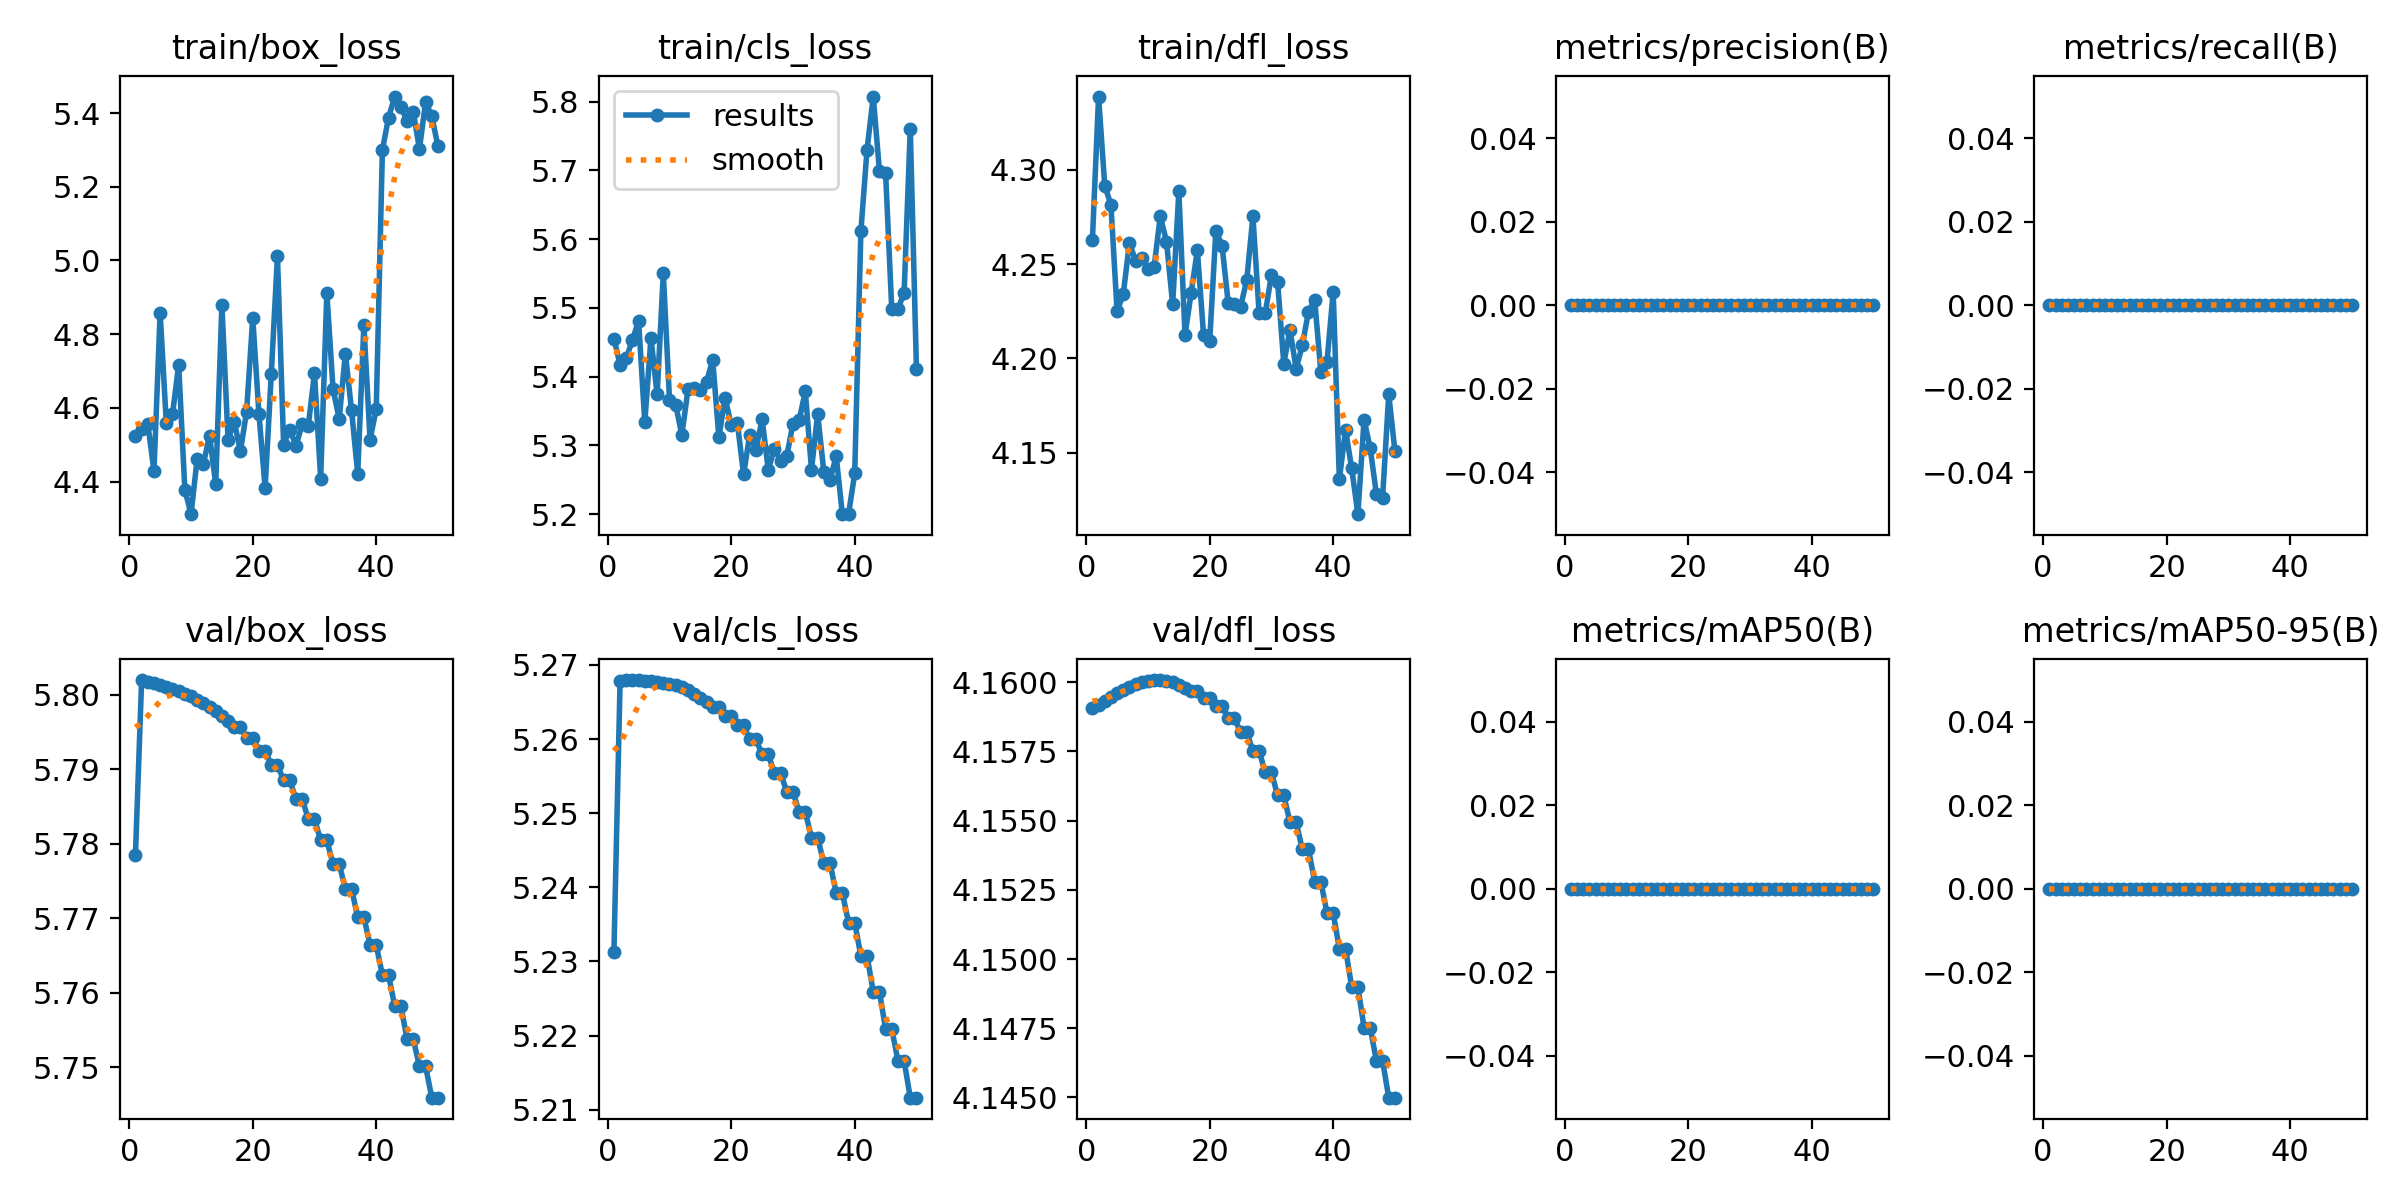

Data behind this chart, as committed beside it:
epoch, time, train/box_loss, train/cls_loss, train/dfl_loss, metrics/precision(B), metrics/recall(B), metrics/mAP50(B), metrics/mAP50-95(B), val/box_loss, val/cls_loss, val/dfl_loss, lr/pg0, lr/pg1, lr/pg2
1, 5.436, 4.523, 5.455, 4.263, 0, 0, 0, 0, 5.778, 5.231, 4.159, 0, 0, 0
2, 10.23, 4.541, 5.417, 4.339, 0, 0, 0, 0, 5.802, 5.268, 4.159, 2.08783e-06, 2.08783e-06, 2.08783e-06
3, 15.12, 4.556, 5.427, 4.292, 0, 0, 0, 0, 5.802, 5.268, 4.159, 4.0913e-06, 4.0913e-06, 4.0913e-06
4, 19.79, 4.429, 5.454, 4.282, 0, 0, 0, 0, 5.802, 5.268, 4.159, 6.01043e-06, 6.01043e-06, 6.01043e-06
5, 24.33, 4.858, 5.481, 4.225, 0, 0, 0, 0, 5.801, 5.268, 4.16, 7.84522e-06, 7.84522e-06, 7.84522e-06
6, 28.8, 4.558, 5.333, 4.234, 0, 0, 0, 0, 5.801, 5.268, 4.16, 9.59565e-06, 9.59565e-06, 9.59565e-06
7, 33.23, 4.582, 5.456, 4.261, 0, 0, 0, 0, 5.801, 5.268, 4.16, 1.12617e-05, 1.12617e-05, 1.12617e-05
8, 37.56, 4.717, 5.374, 4.252, 0, 0, 0, 0, 5.8, 5.268, 4.16, 1.28435e-05, 1.28435e-05, 1.28435e-05
9, 41.76, 4.378, 5.55, 4.253, 0, 0, 0, 0, 5.8, 5.268, 4.16, 1.43409e-05, 1.43409e-05, 1.43409e-05
10, 45.7, 4.311, 5.367, 4.248, 0, 0, 0, 0, 5.8, 5.267, 4.16, 1.57539e-05, 1.57539e-05, 1.57539e-05
11, 49.65, 4.462, 5.359, 4.249, 0, 0, 0, 0, 5.799, 5.267, 4.16, 1.70826e-05, 1.70826e-05, 1.70826e-05
12, 53.57, 4.448, 5.315, 4.275, 0, 0, 0, 0, 5.799, 5.267, 4.16, 1.83269e-05, 1.83269e-05, 1.83269e-05
13, 57.48, 4.524, 5.382, 4.262, 0, 0, 0, 0, 5.798, 5.267, 4.16, 1.94869e-05, 1.94869e-05, 1.94869e-05
14, 61.56, 4.393, 5.384, 4.229, 0, 0, 0, 0, 5.798, 5.266, 4.16, 2.05626e-05, 2.05626e-05, 2.05626e-05
15, 65.49, 4.88, 5.38, 4.289, 0, 0, 0, 0, 5.797, 5.266, 4.16, 2.15539e-05, 2.15539e-05, 2.15539e-05
16, 69.5, 4.514, 5.393, 4.212, 0, 0, 0, 0, 5.796, 5.265, 4.16, 2.24609e-05, 2.24609e-05, 2.24609e-05
17, 73.47, 4.563, 5.425, 4.235, 0, 0, 0, 0, 5.796, 5.264, 4.16, 2.32835e-05, 2.32835e-05, 2.32835e-05
18, 77.31, 4.483, 5.312, 4.257, 0, 0, 0, 0, 5.796, 5.264, 4.16, 2.40217e-05, 2.40217e-05, 2.40217e-05
19, 81.22, 4.59, 5.37, 4.213, 0, 0, 0, 0, 5.794, 5.263, 4.159, 2.46756e-05, 2.46756e-05, 2.46756e-05
20, 85.17, 4.844, 5.329, 4.209, 0, 0, 0, 0, 5.794, 5.263, 4.159, 2.52452e-05, 2.52452e-05, 2.52452e-05
21, 89.39, 4.584, 5.333, 4.268, 0, 0, 0, 0, 5.793, 5.262, 4.159, 2.57304e-05, 2.57304e-05, 2.57304e-05
22, 93.49, 4.383, 5.258, 4.26, 0, 0, 0, 0, 5.793, 5.262, 4.159, 2.61313e-05, 2.61313e-05, 2.61313e-05
23, 97.68, 4.691, 5.316, 4.229, 0, 0, 0, 0, 5.791, 5.26, 4.159, 2.64478e-05, 2.64478e-05, 2.64478e-05
24, 102.2, 5.011, 5.294, 4.229, 0, 0, 0, 0, 5.791, 5.26, 4.159, 2.668e-05, 2.668e-05, 2.668e-05
25, 106.3, 4.5, 5.338, 4.227, 0, 0, 0, 0, 5.788, 5.258, 4.158, 2.68278e-05, 2.68278e-05, 2.68278e-05
26, 110.9, 4.541, 5.265, 4.242, 0, 0, 0, 0, 5.788, 5.258, 4.158, 2.68913e-05, 2.68913e-05, 2.68913e-05
27, 115.6, 4.497, 5.295, 4.275, 0, 0, 0, 0, 5.786, 5.255, 4.158, 2.68704e-05, 2.68704e-05, 2.68704e-05
28, 120.1, 4.555, 5.278, 4.224, 0, 0, 0, 0, 5.786, 5.255, 4.158, 2.67652e-05, 2.67652e-05, 2.67652e-05
29, 124.4, 4.552, 5.285, 4.224, 0, 0, 0, 0, 5.783, 5.253, 4.157, 2.65756e-05, 2.65756e-05, 2.65756e-05
30, 128.7, 4.694, 5.331, 4.244, 0, 0, 0, 0, 5.783, 5.253, 4.157, 2.63017e-05, 2.63017e-05, 2.63017e-05
31, 132.9, 4.408, 5.337, 4.241, 0, 0, 0, 0, 5.78, 5.25, 4.156, 2.59434e-05, 2.59434e-05, 2.59434e-05
32, 136.9, 4.912, 5.379, 4.197, 0, 0, 0, 0, 5.78, 5.25, 4.156, 2.55008e-05, 2.55008e-05, 2.55008e-05
33, 142.1, 4.652, 5.265, 4.215, 0, 0, 0, 0, 5.777, 5.247, 4.155, 2.49738e-05, 2.49738e-05, 2.49738e-05
34, 147.7, 4.569, 5.346, 4.195, 0, 0, 0, 0, 5.777, 5.247, 4.155, 2.43625e-05, 2.43625e-05, 2.43625e-05
35, 152.8, 4.747, 5.261, 4.207, 0, 0, 0, 0, 5.774, 5.243, 4.154, 2.36669e-05, 2.36669e-05, 2.36669e-05
36, 157.3, 4.594, 5.25, 4.225, 0, 0, 0, 0, 5.774, 5.243, 4.154, 2.28869e-05, 2.28869e-05, 2.28869e-05
37, 162, 4.421, 5.284, 4.231, 0, 0, 0, 0, 5.77, 5.239, 4.153, 2.20225e-05, 2.20225e-05, 2.20225e-05
38, 166.3, 4.824, 5.2, 4.193, 0, 0, 0, 0, 5.77, 5.239, 4.153, 2.10738e-05, 2.10738e-05, 2.10738e-05
39, 170.5, 4.514, 5.2, 4.198, 0, 0, 0, 0, 5.766, 5.235, 4.152, 2.00407e-05, 2.00407e-05, 2.00407e-05
40, 174.9, 4.597, 5.259, 4.235, 0, 0, 0, 0, 5.766, 5.235, 4.152, 1.89233e-05, 1.89233e-05, 1.89233e-05
41, 179.2, 5.301, 5.612, 4.136, 0, 0, 0, 0, 5.762, 5.231, 4.15, 1.77216e-05, 1.77216e-05, 1.77216e-05
42, 183.7, 5.388, 5.73, 4.162, 0, 0, 0, 0, 5.762, 5.231, 4.15, 1.64355e-05, 1.64355e-05, 1.64355e-05
43, 187.9, 5.445, 5.808, 4.142, 0, 0, 0, 0, 5.758, 5.226, 4.149, 1.50651e-05, 1.50651e-05, 1.50651e-05
44, 191.7, 5.417, 5.7, 4.117, 0, 0, 0, 0, 5.758, 5.226, 4.149, 1.36103e-05, 1.36103e-05, 1.36103e-05
45, 195.7, 5.379, 5.697, 4.167, 0, 0, 0, 0, 5.754, 5.221, 4.148, 1.20711e-05, 1.20711e-05, 1.20711e-05
46, 199.6, 5.404, 5.498, 4.152, 0, 0, 0, 0, 5.754, 5.221, 4.148, 1.04476e-05, 1.04476e-05, 1.04476e-05
47, 203.6, 5.303, 5.499, 4.128, 0, 0, 0, 0, 5.75, 5.217, 4.146, 8.73982e-06, 8.73982e-06, 8.73982e-06
48, 207.4, 5.431, 5.522, 4.126, 0, 0, 0, 0, 5.75, 5.217, 4.146, 6.94763e-06, 6.94763e-06, 6.94763e-06
49, 211.4, 5.391, 5.76, 4.181, 0, 0, 0, 0, 5.746, 5.212, 4.145, 5.0711e-06, 5.0711e-06, 5.0711e-06
50, 215.2, 5.31, 5.411, 4.151, 0, 0, 0, 0, 5.746, 5.212, 4.145, 3.11023e-06, 3.11023e-06, 3.11023e-06
